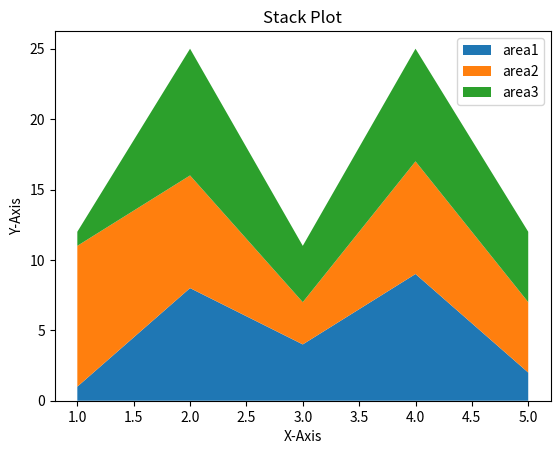

Recreate this plot in Python.
# How do you Plot Stack and Area Plot 

import matplotlib.pyplot as plt
import random

x=[1,2,3,4,5]
a1=[]
a2=[]
a3=[]
l=["area1","area2","area3"]

for i in range(1,6):
    a1.append(random.randint(1,10))

for i in range(1,6):
    a2.append(random.randint(1,10))

for i in range(1,6):
    a3.append(random.randint(1,10))

print(a1)
print(a2)
print(a3)

plt.title("Stack Plot")
plt.xlabel("X-Axis")
plt.ylabel("Y-Axis")

plt.stackplot(x,a1,a2,a3,labels=l)

plt.legend()
plt.show()
